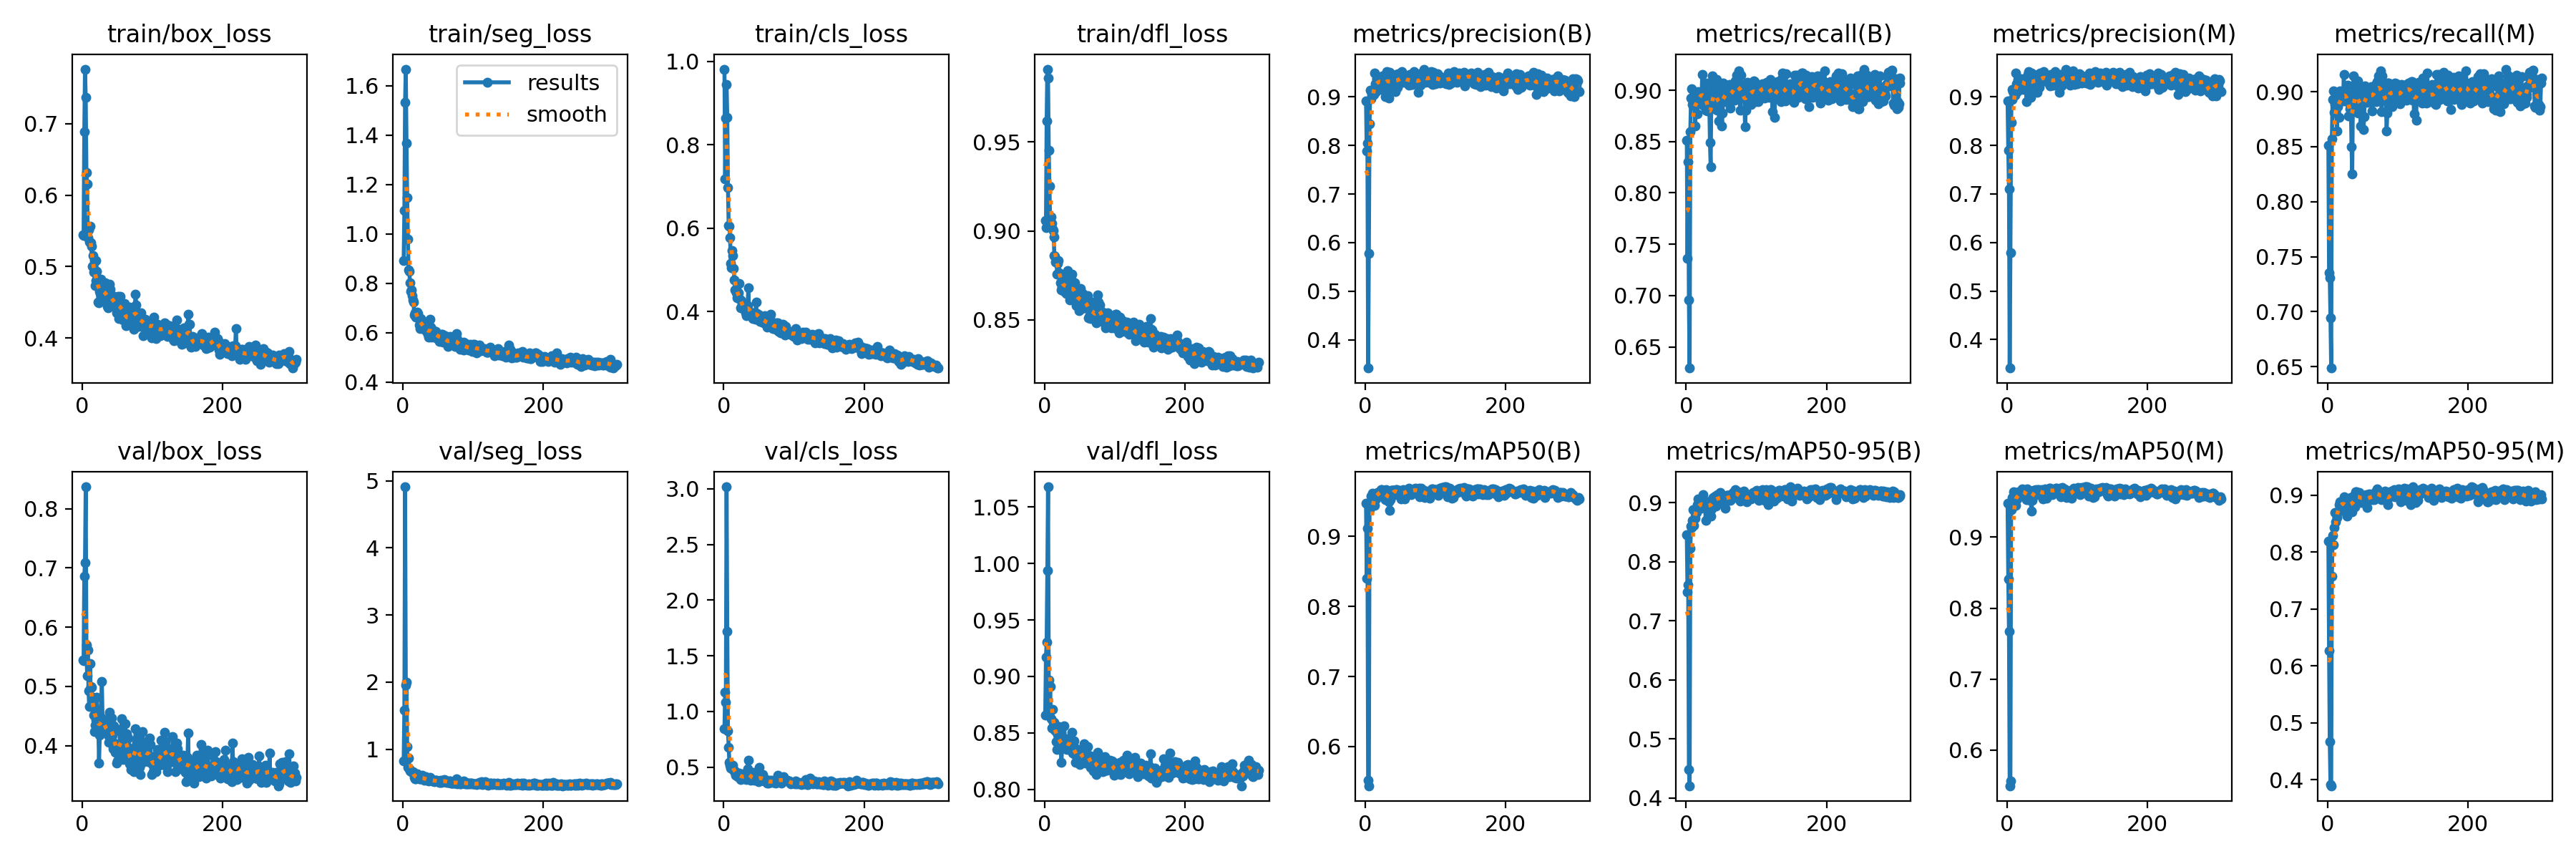

The data file committed next to this chart (first rows):
epoch, train/box_loss, train/seg_loss, train/cls_loss, train/dfl_loss, metrics/precision(B), metrics/recall(B), metrics/mAP50(B), metrics/mAP50-95(B), metrics/precision(M), metrics/recall(M), metrics/mAP50(M), metrics/mAP50-95(M), val/box_loss, val/seg_loss, val/cls_loss, val/dfl_loss, lr/pg0, lr/pg1, lr/pg2
1, 0.5449, 0.8918, 0.9817, 0.906, 0.8925, 0.8514, 0.9475, 0.8458, 0.8925, 0.8514, 0.9474, 0.82, 0.5452, 0.8295, 0.8462, 0.866, 0.0005508, 0.0005508, 0.0005508
2, 0.5435, 1.095, 0.7174, 0.9016, 0.7893, 0.7359, 0.8397, 0.7492, 0.7895, 0.7356, 0.8405, 0.6269, 0.5431, 1.579, 1.171, 0.917, 0.001104, 0.001104, 0.001104
3, 0.6888, 1.534, 0.8633, 0.9618, 0.8053, 0.8304, 0.9115, 0.7609, 0.7097, 0.7308, 0.7669, 0.4669, 0.6864, 4.909, 1.082, 0.9302, 0.001656, 0.001656, 0.001656
4, 0.7765, 1.667, 0.9445, 0.9909, 0.3416, 0.6956, 0.5523, 0.4481, 0.3412, 0.6944, 0.5499, 0.3919, 0.7089, 1.953, 3.019, 0.9934, 0.001657, 0.001657, 0.001657
5, 0.737, 1.368, 0.8664, 0.9859, 0.5777, 0.6293, 0.5441, 0.421, 0.5794, 0.6488, 0.5569, 0.3895, 0.8371, 1.999, 1.723, 1.068, 0.001657, 0.001657, 0.001657
6, 0.6322, 1.146, 0.6974, 0.9453, 0.8444, 0.8596, 0.9384, 0.8235, 0.8478, 0.8571, 0.9389, 0.7576, 0.5701, 1.034, 0.8228, 0.8968, 0.001654, 0.001654, 0.001654
7, 0.6158, 0.9792, 0.6067, 0.9251, 0.9145, 0.8922, 0.9479, 0.8604, 0.9153, 0.893, 0.9493, 0.8296, 0.5179, 0.7292, 0.6755, 0.8711, 0.001651, 0.001651, 0.001651
8, 0.5407, 0.8539, 0.6047, 0.904, 0.8957, 0.9012, 0.9573, 0.8579, 0.8953, 0.9008, 0.9559, 0.8126, 0.5614, 0.8705, 0.544, 0.8909, 0.001647, 0.001647, 0.001647
9, 0.5513, 0.8474, 0.5781, 0.9078, 0.9052, 0.8858, 0.9519, 0.8708, 0.9117, 0.8811, 0.9523, 0.843, 0.493, 0.7097, 0.5172, 0.8629, 0.001644, 0.001644, 0.001644
10, 0.5348, 0.802, 0.5151, 0.9044, 0.9117, 0.8887, 0.9617, 0.8878, 0.9137, 0.8887, 0.9638, 0.8701, 0.4663, 0.6795, 0.4923, 0.8542, 0.001641, 0.001641, 0.001641
11, 0.5567, 0.7677, 0.5059, 0.901, 0.9147, 0.8857, 0.9608, 0.8613, 0.9139, 0.8848, 0.9595, 0.8539, 0.5389, 0.6742, 0.4928, 0.8708, 0.001637, 0.001637, 0.001637
12, 0.5334, 0.7739, 0.5461, 0.9001, 0.9047, 0.8976, 0.9605, 0.8875, 0.9042, 0.8974, 0.9597, 0.8683, 0.4993, 0.6695, 0.5098, 0.8593, 0.001634, 0.001634, 0.001634
13, 0.5287, 0.7486, 0.5347, 0.8968, 0.9492, 0.8655, 0.944, 0.8734, 0.949, 0.8646, 0.9442, 0.8616, 0.4989, 0.6533, 0.5193, 0.8595, 0.001631, 0.001631, 0.001631
14, 0.5006, 0.7311, 0.5032, 0.8861, 0.9266, 0.8862, 0.9557, 0.8888, 0.9266, 0.8862, 0.9559, 0.8714, 0.48, 0.6638, 0.4716, 0.8551, 0.001627, 0.001627, 0.001627
15, 0.5157, 0.7248, 0.4763, 0.8855, 0.9108, 0.892, 0.9541, 0.8834, 0.9108, 0.892, 0.9539, 0.8723, 0.4817, 0.6542, 0.4739, 0.8526, 0.001624, 0.001624, 0.001624
16, 0.4919, 0.673, 0.4512, 0.8824, 0.9369, 0.8772, 0.9604, 0.897, 0.9365, 0.8768, 0.9598, 0.8838, 0.4514, 0.584, 0.4538, 0.8518, 0.001621, 0.001621, 0.001621
17, 0.493, 0.6811, 0.4528, 0.8828, 0.9287, 0.8987, 0.9633, 0.907, 0.9288, 0.9009, 0.9634, 0.8887, 0.4237, 0.556, 0.424, 0.8425, 0.001618, 0.001618, 0.001618
18, 0.473, 0.6643, 0.4457, 0.8757, 0.926, 0.8959, 0.9579, 0.8914, 0.9264, 0.8963, 0.9586, 0.8827, 0.4348, 0.5574, 0.455, 0.8356, 0.001614, 0.001614, 0.001614
19, 0.4807, 0.6707, 0.4324, 0.8819, 0.9303, 0.8939, 0.9619, 0.8952, 0.9299, 0.8935, 0.9615, 0.8863, 0.462, 0.5714, 0.4323, 0.8485, 0.001611, 0.001611, 0.001611
20, 0.5082, 0.6818, 0.4336, 0.8834, 0.9385, 0.893, 0.9614, 0.8945, 0.9382, 0.893, 0.9616, 0.8793, 0.4435, 0.6324, 0.4138, 0.8466, 0.001608, 0.001608, 0.001608
21, 0.493, 0.6767, 0.4445, 0.8764, 0.9367, 0.8919, 0.9628, 0.8912, 0.9367, 0.8919, 0.9641, 0.8904, 0.4816, 0.5682, 0.4404, 0.8557, 0.001604, 0.001604, 0.001604
22, 0.4763, 0.6628, 0.4672, 0.8754, 0.9363, 0.8914, 0.9671, 0.8967, 0.9348, 0.8928, 0.9676, 0.8819, 0.4537, 0.5824, 0.4471, 0.8494, 0.001601, 0.001601, 0.001601
23, 0.4499, 0.6306, 0.4302, 0.8707, 0.916, 0.9155, 0.967, 0.9022, 0.916, 0.9155, 0.9668, 0.885, 0.4307, 0.5564, 0.4263, 0.8375, 0.001598, 0.001598, 0.001598
24, 0.4494, 0.6174, 0.4097, 0.8669, 0.9434, 0.8855, 0.9642, 0.9144, 0.9371, 0.8923, 0.9647, 0.8977, 0.3705, 0.5537, 0.3872, 0.8237, 0.001594, 0.001594, 0.001594
25, 0.4651, 0.6564, 0.427, 0.8683, 0.9283, 0.8914, 0.9615, 0.8952, 0.9287, 0.8918, 0.9616, 0.8793, 0.4171, 0.5619, 0.4214, 0.8367, 0.001591, 0.001591, 0.001591
26, 0.4627, 0.6264, 0.4157, 0.8678, 0.9341, 0.8987, 0.9634, 0.8996, 0.9341, 0.8987, 0.9636, 0.8914, 0.439, 0.5813, 0.4128, 0.8384, 0.001588, 0.001588, 0.001588
27, 0.4826, 0.6474, 0.4144, 0.8753, 0.9293, 0.8996, 0.9617, 0.8916, 0.9278, 0.8982, 0.9611, 0.869, 0.4482, 0.609, 0.4114, 0.8412, 0.001584, 0.001584, 0.001584
28, 0.4619, 0.6353, 0.4078, 0.8662, 0.9002, 0.8803, 0.9525, 0.8697, 0.891, 0.8923, 0.9532, 0.8633, 0.5079, 0.582, 0.4429, 0.8565, 0.001581, 0.001581, 0.001581
29, 0.4723, 0.6292, 0.4107, 0.8733, 0.9184, 0.9068, 0.9672, 0.9023, 0.9185, 0.9061, 0.9676, 0.8899, 0.4441, 0.5569, 0.3945, 0.8448, 0.001578, 0.001578, 0.001578
30, 0.4669, 0.6224, 0.4031, 0.8663, 0.9467, 0.88, 0.9526, 0.8958, 0.9457, 0.8779, 0.9523, 0.8854, 0.4262, 0.5343, 0.4085, 0.8364, 0.001575, 0.001575, 0.001575
31, 0.453, 0.6094, 0.3967, 0.8649, 0.9523, 0.8901, 0.9654, 0.9006, 0.9518, 0.8897, 0.9657, 0.8841, 0.4268, 0.5747, 0.3948, 0.8405, 0.001571, 0.001571, 0.001571
32, 0.4577, 0.6105, 0.3895, 0.8659, 0.9443, 0.8862, 0.9618, 0.8993, 0.9428, 0.8848, 0.9619, 0.8839, 0.4228, 0.5916, 0.3887, 0.8355, 0.001568, 0.001568, 0.001568
33, 0.4777, 0.6237, 0.4052, 0.8777, 0.9345, 0.8888, 0.9616, 0.9008, 0.9349, 0.8892, 0.9618, 0.8966, 0.4433, 0.5441, 0.4116, 0.8446, 0.001565, 0.001565, 0.001565
34, 0.4724, 0.6096, 0.4135, 0.8711, 0.8982, 0.8491, 0.9494, 0.8941, 0.8992, 0.85, 0.9514, 0.8813, 0.424, 0.5329, 0.4834, 0.839, 0.001561, 0.001561, 0.001561
35, 0.4622, 0.6031, 0.4577, 0.869, 0.9505, 0.8255, 0.9368, 0.8777, 0.9499, 0.8251, 0.9364, 0.8709, 0.4259, 0.545, 0.5598, 0.839, 0.001558, 0.001558, 0.001558
36, 0.4441, 0.5944, 0.3992, 0.8612, 0.925, 0.899, 0.9521, 0.8897, 0.9241, 0.8981, 0.9512, 0.8818, 0.4283, 0.5349, 0.4362, 0.8433, 0.001555, 0.001555, 0.001555
37, 0.4421, 0.5831, 0.391, 0.8622, 0.9238, 0.9142, 0.9655, 0.9065, 0.9238, 0.9142, 0.9652, 0.8989, 0.418, 0.5302, 0.4051, 0.8364, 0.001551, 0.001551, 0.001551
38, 0.4497, 0.6099, 0.3967, 0.8636, 0.935, 0.8955, 0.9654, 0.9093, 0.9349, 0.8975, 0.9662, 0.8916, 0.406, 0.5395, 0.385, 0.8389, 0.001548, 0.001548, 0.001548
39, 0.4755, 0.6546, 0.3946, 0.8758, 0.9375, 0.903, 0.9659, 0.8972, 0.9381, 0.9037, 0.9654, 0.8804, 0.4567, 0.5798, 0.3889, 0.8506, 0.001545, 0.001545, 0.001545
40, 0.4683, 0.621, 0.3968, 0.8718, 0.9342, 0.9069, 0.9656, 0.9088, 0.9342, 0.9069, 0.9655, 0.9069, 0.4263, 0.5355, 0.3918, 0.8321, 0.001542, 0.001542, 0.001542
41, 0.449, 0.5816, 0.3827, 0.8658, 0.9423, 0.8982, 0.9658, 0.9114, 0.9427, 0.8986, 0.9663, 0.9064, 0.4279, 0.532, 0.4149, 0.8367, 0.001538, 0.001538, 0.001538
42, 0.4587, 0.5876, 0.3967, 0.8652, 0.9385, 0.8812, 0.9593, 0.8942, 0.9385, 0.8812, 0.9594, 0.8893, 0.4463, 0.5284, 0.4536, 0.843, 0.001535, 0.001535, 0.001535
43, 0.4597, 0.6059, 0.3956, 0.8707, 0.9105, 0.9102, 0.9662, 0.9088, 0.9101, 0.9098, 0.9662, 0.899, 0.4179, 0.5274, 0.385, 0.8307, 0.001532, 0.001532, 0.001532
44, 0.4464, 0.6085, 0.3833, 0.8659, 0.9457, 0.8808, 0.9667, 0.9141, 0.9457, 0.8808, 0.9666, 0.9021, 0.3944, 0.5398, 0.3857, 0.8241, 0.001528, 0.001528, 0.001528
45, 0.4445, 0.5817, 0.3824, 0.8578, 0.9375, 0.892, 0.9673, 0.9067, 0.9375, 0.892, 0.9672, 0.9051, 0.4331, 0.521, 0.3951, 0.8358, 0.001525, 0.001525, 0.001525
46, 0.452, 0.6042, 0.4235, 0.8669, 0.9201, 0.8958, 0.9629, 0.9024, 0.9201, 0.8958, 0.9637, 0.8931, 0.4236, 0.5341, 0.3927, 0.8329, 0.001522, 0.001522, 0.001522
47, 0.4575, 0.6039, 0.3962, 0.8625, 0.9474, 0.8701, 0.9606, 0.9061, 0.949, 0.869, 0.9604, 0.8895, 0.3883, 0.5356, 0.3967, 0.8238, 0.001519, 0.001519, 0.001519
48, 0.4475, 0.5906, 0.393, 0.8614, 0.9344, 0.89, 0.9629, 0.9057, 0.9348, 0.8904, 0.9642, 0.8877, 0.4036, 0.5383, 0.38, 0.8297, 0.001515, 0.001515, 0.001515
49, 0.4349, 0.577, 0.3792, 0.8549, 0.9323, 0.9001, 0.9654, 0.918, 0.9315, 0.9011, 0.9666, 0.8972, 0.3708, 0.5306, 0.3682, 0.826, 0.001512, 0.001512, 0.001512
50, 0.4534, 0.5914, 0.3881, 0.8654, 0.938, 0.8952, 0.9638, 0.9139, 0.9388, 0.896, 0.9658, 0.8976, 0.374, 0.5142, 0.3801, 0.8223, 0.001509, 0.001509, 0.001509
51, 0.4584, 0.5877, 0.3924, 0.8676, 0.9358, 0.8654, 0.9534, 0.9011, 0.9358, 0.8654, 0.9536, 0.8959, 0.3899, 0.5178, 0.4983, 0.8305, 0.001505, 0.001505, 0.001505
52, 0.4271, 0.5637, 0.3768, 0.8573, 0.953, 0.8775, 0.9604, 0.9101, 0.953, 0.8775, 0.9608, 0.8998, 0.3981, 0.502, 0.3857, 0.8314, 0.001502, 0.001502, 0.001502
53, 0.4372, 0.5772, 0.3758, 0.8565, 0.93, 0.9069, 0.9636, 0.91, 0.9326, 0.9053, 0.965, 0.8992, 0.3894, 0.5095, 0.3861, 0.8264, 0.001499, 0.001499, 0.001499
54, 0.4583, 0.5896, 0.3854, 0.8649, 0.946, 0.8984, 0.9671, 0.9069, 0.9453, 0.9, 0.9677, 0.8956, 0.427, 0.5321, 0.3829, 0.836, 0.001495, 0.001495, 0.001495
55, 0.449, 0.5933, 0.3813, 0.8628, 0.9396, 0.8985, 0.9625, 0.9114, 0.939, 0.8979, 0.9628, 0.9008, 0.3902, 0.5057, 0.3886, 0.8266, 0.001492, 0.001492, 0.001492
56, 0.4494, 0.5941, 0.3862, 0.8592, 0.9367, 0.889, 0.9541, 0.8912, 0.9378, 0.89, 0.9552, 0.879, 0.4457, 0.5292, 0.4365, 0.8405, 0.001489, 0.001489, 0.001489
57, 0.4263, 0.5606, 0.3734, 0.8567, 0.939, 0.9022, 0.9647, 0.9075, 0.9395, 0.9026, 0.9652, 0.8913, 0.4139, 0.5395, 0.3965, 0.8325, 0.001486, 0.001486, 0.001486
58, 0.425, 0.5741, 0.373, 0.8597, 0.9366, 0.8905, 0.9636, 0.9127, 0.9356, 0.8913, 0.9635, 0.8933, 0.3765, 0.5179, 0.3767, 0.8234, 0.001482, 0.001482, 0.001482
59, 0.4464, 0.5863, 0.3893, 0.8607, 0.9294, 0.8996, 0.9655, 0.9129, 0.9293, 0.8997, 0.9655, 0.9026, 0.4001, 0.5453, 0.3933, 0.8312, 0.001479, 0.001479, 0.001479
60, 0.4484, 0.5872, 0.3783, 0.8625, 0.9355, 0.8965, 0.9645, 0.9129, 0.9343, 0.8976, 0.9645, 0.9012, 0.3866, 0.5224, 0.3809, 0.8261, 0.001476, 0.001476, 0.001476
... 245 more rows
